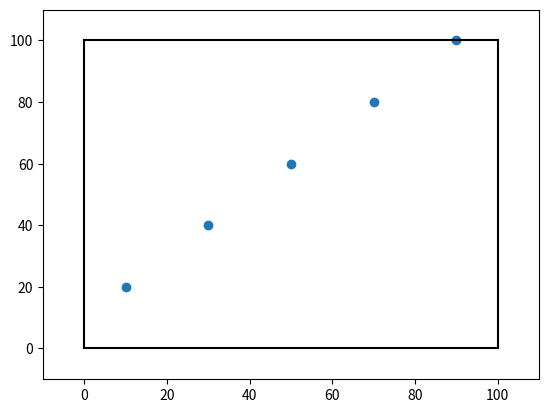

Source code (Python):
import matplotlib.pyplot as plt

# Define the wind farm area
xmin = 0
xmax = 100
ymin = 0
ymax = 100

# Define the list of coordinates
coordinates = [[10, 20], [30, 40], [50, 60], [70, 80], [90, 100]]

# Create a scatter plot of the coordinates
x = [coord[0] for coord in coordinates]
y = [coord[1] for coord in coordinates]
plt.scatter(x, y)

# Set the y-axis limit to be equal to the greatest x or y coordinate
y_max = max(max(x), max(y))
plt.ylim([ymin-10, y_max+10])

# Draw a bounding box around the wind farm area
plt.plot([xmin, xmax], [ymin, ymin], 'k-')
plt.plot([xmin, xmax], [ymax, ymax], 'k-')
plt.plot([xmin, xmin], [ymin, ymax], 'k-')
plt.plot([xmax, xmax], [ymin, ymax], 'k-')

# Set the x-axis and y-axis limits to show the entire wind farm area
plt.xlim([xmin-10, xmax+10])

# Display the plot
plt.show()